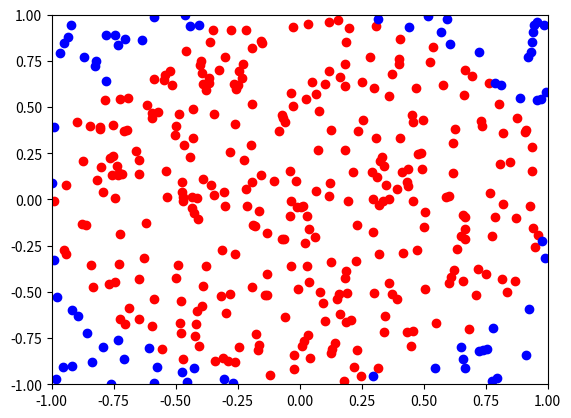

Recreate this plot in Python.
import math
import random
import matplotlib.pyplot as plt
import numpy as np

def Pi(n):
    n_c = 0
    lst_nc_x = []
    lst_nc_y = []
    lst_nk_x = []
    lst_nk_y = []
    for i in range(n):
        x = random.uniform(-1,1)
        y = random.uniform(-1,1)
        if x**2 + y**2 <= 1:
            n_c += 1
            lst_nc_x.append(x)
            lst_nc_y.append(y)
        else:
            lst_nk_x.append(x)
            lst_nk_y.append(y)
        
    plt.plot(lst_nc_x,lst_nc_y, 'ro', lst_nk_x, lst_nk_y, 'bo')
    plt.axis((-1,1,-1,1))
    plt.show()
    
    pi_exact = math.pi
    pi_approx = 4*n_c/n
    print(pi_exact)
    print(pi_approx)
    print(n_c)
    
    return pi_exact

Pi(400)
